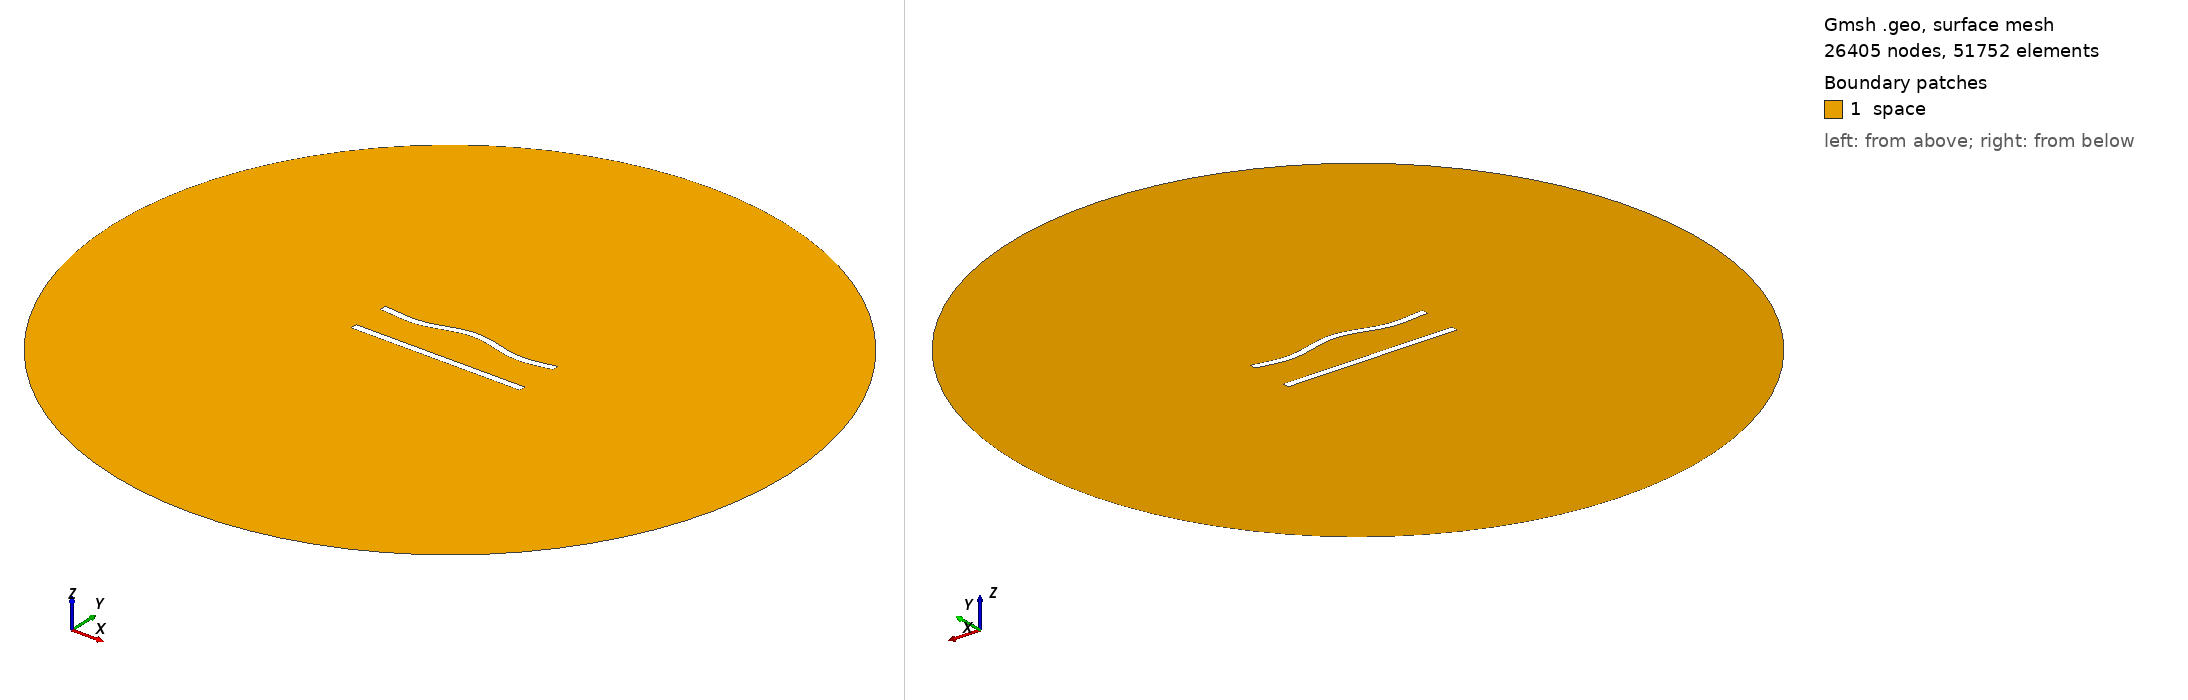

Gmsh geometry script, surface-meshed: 26405 nodes, 51752 surface elements. Boundary patches (legend numbers): 1 space. Left view from above one corner, right view from below the opposite corner. Legend entries are the model's physical surfaces. The drawing asked Gmsh for element sizes between 1% and 20% of the model's largest extent; the script's own settings can give other sizes.

=== 157.geo (drawn) ===
//---------------------------------------
// Geometry kernel
//---------------------------------------

SetFactory("OpenCASCADE");



//---------------------------------------
// Parameters of the geometry
//---------------------------------------

// Overetch of the upper plate
overetch = 0.0;

// Distance between the plates
distance = 22.5;

// Discretization over the x axis (for the deformation)
nx = 50; 

// Length of the plate
L = 100 - overetch; 

// Number of modes
n = 4; 

// 1st mode coefficient
coeff(1) = 1.5;
beta(1) = 0.596864 * 3.1415926535 / L;

// 2nd mode coefficient
coeff(2) = 1.5;
beta(2) = 1.49418 * 3.1415926535 / L;

// 3rd mode coefficient
coeff(3) = 0.0;
beta(3) = 2.50025 * 3.1415926535 / L;

// 4th mode coefficient
coeff(4) = -1.5;
beta(4) = 3.49999 * 3.1415926535 / L;



//---------------------------------------
// Upper plate (deformed rectangle)
//---------------------------------------

// Coordiantes of the upper plate
xmin = -50;
xmax = 50 - overetch;

// Height of the upper plate
yheight = 4 - 2 * overetch;

// Indexes of the points
UpperID[] = {};
LowerID[] = {};
LeftID[] = {};
RightID[] = {};

// Point index
p = 1;

// Horizontal edges
For i In {1:nx}
    x = xmin + (i-1)*(xmax - xmin)/(nx-1);

    y_bottom = distance / 2 + overetch;
    For j In {1:n}
        C = (Cosh(beta(j)*L) + Cos(beta(j)*L)) / (Sinh(beta(j)*L) + Sin(beta(j)*L));
        y_bottom  = y_bottom + coeff(j) * (Cosh(beta(j)*(x+50)) - Cos(beta(j)*(x+50)) - C * (Sinh(beta(j)*(x+50)) - Sin(beta(j)*(x+50))));
    EndFor

    y_top = y_bottom + yheight;

    Point(p) = {x, y_top, 0, 1.0};
    UpperID[i] = p;
    p = p + 1;

    Point(p) = {x, y_bottom, 0, 1.0};
    LowerID[i] = p;
    p = p + 1;
EndFor

// Create point lists
UpperPts[] = {}; LowerPts[] = {};
For i In {1:nx}
  UpperPts[] += {UpperID[i]};
  LowerPts[] += {LowerID[i]};
EndFor

// Build splines
Spline(1) = {UpperPts[]};
Spline(2) = {LowerPts[]};
Line(3) = {LowerPts[nx-1], UpperPts[nx-1]};
Line(4) = {LowerPts[0], UpperPts[0]};

// Build the plane surface
Curve Loop(1) = {2, 3, -1, -4};
Plane Surface(1) = {1};



//---------------------------------------
// Lower plate (rectangle)
//---------------------------------------

// Vertices
Point(1001) = {-50, -distance/2, 0, 1.0};
Point(1002) = { 50, -distance/2, 0, 1.0};
Point(1003) = { 50,  -distance/2 + 4, 0, 1.0};
Point(1004) = {-50,  -distance/2 + 4, 0, 1.0};

// Edges
Line(5) = {1001, 1002};
Line(6) = {1002, 1003};
Line(7) = {1003, 1004};
Line(8) = {1004, 1001};

// Plane surface
Line Loop(2) = {5, 6, 7, 8};
Plane Surface(2) = {2}; 



//---------------------------------------
// Outer (fictious) boundary
//---------------------------------------

// Points
Point(1005) = {0, 0, 0};       // Center
Point(1006) = {200, 0, 0};     // Start point
Point(1007) = {0, 200, 0};     // 90 degrees
Point(1008) = {-200, 0, 0};    // 180 degrees
Point(1009) = {0, -200, 0};    // 270 degrees

// Circle arcs (each needs start, center, end)
Circle(9) = {1006, 1005, 1007};
Circle(10) = {1007, 1005, 1008};
Circle(11) = {1008, 1005, 1009};
Circle(12) = {1009, 1005, 1006};

// Plane surface for the entire domain
Curve Loop(3) = {9, 10, 11, 12};
Surface(3) = {3};

// Subtract the plates from the whole domain to obtain the actual domain where we want to solve the equations
BooleanDifference{ Surface{3}; Delete; }{ Surface{1}; Surface{2}; Delete; }




//---------------------------------------
// Transfinite Lines/Curves
//---------------------------------------

// Set the number of points on the boundaries
r = 6;
d = 0.15;

// Plates
Transfinite Curve {1} = 50*r/4 Using Progression 1;
Transfinite Line {2} = 50*r Using Progression 1;
Transfinite Curve {3, 4} = 2*r Using Progression 1+d;
Transfinite Line {5} = 50*r/4 Using Progression 1;
Transfinite Line {7} = 50*r Using Progression 1;
Transfinite Line {6} = 2*r Using Progression 1-d;
Transfinite Line {8} = 2*r Using Progression 1+d;

// Outer boundary
Transfinite Line {9, 10, 11, 12} = 20 Using Progression 1;



//---------------------------------------
// Physical groups
//---------------------------------------                

// Physical curves (boundaries)
Physical Line("force_segment", 10) = {2};
Physical Line("upper_plate", 11) = {1, 3, 4};
Physical Line("lower_plate", 12) = {5, 6, 7, 8};
Physical Line("boundary", 20) = {9, 10, 11, 12};

// Physical Surfaces
Physical Surface("space", 30) = {3};



//---------------------------------------
// 6. Generate the Mesh
//---------------------------------------

// 2D mesh generation
Mesh 2;
